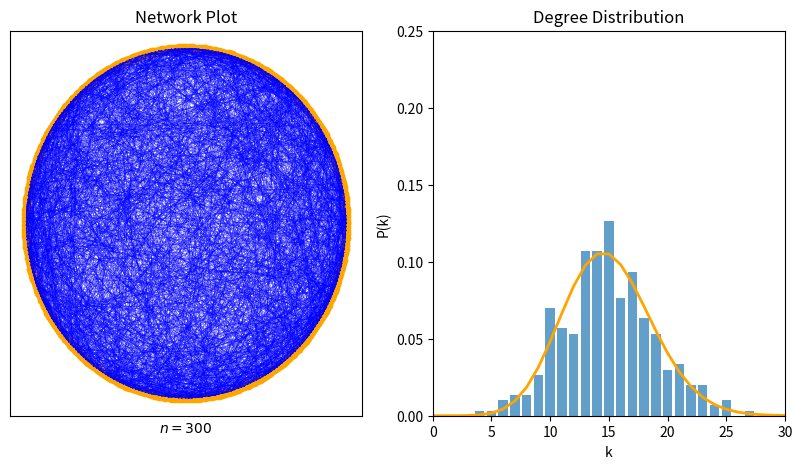

Python code for this plot:
import numpy as np
import matplotlib.pyplot as plt
from scipy.stats import binom

def InitializeAdjecencyMatrix(n, p):
    '''
    The Erdős Rényi random graph
    '''
    matrix = np.zeros([n,n], dtype=int)
    for i in range(n):
        for j in range(n):
            r = np.random.rand()
            if r < p and matrix[i][j] == 0 and j>i:
                matrix[i][j] = 1
                matrix[j][i] = 1
    np.fill_diagonal(matrix, 0)
    return matrix

def InitializeNodes(n, r):
    thetas = np.linspace(0, 2*np.pi, num=n)
    nodes = [[r*np.cos(theta), r*np.sin(theta)] for theta in thetas]
    x = [r*np.cos(theta) for theta in thetas]
    y = [r*np.sin(theta) for theta in thetas]
    return nodes, x, y

def PlotFunction(nodes, adjacency, ax):
    # Seperate coordinates
    x = [node[0] for node in nodes]
    y = [node[1] for node in nodes]

    # Find connections
    pairs = []
    pairCoord = []
    for i, connections in enumerate(adjacency):
        for j, connection in enumerate(connections):
            if connection == 1:
                pairs.append([i, j])
                pairCoord.append([[x[i], x[j]], [y[i], y[j]]])
    for pair in pairCoord:
        ax.plot(pair[0], pair[1], linewidth=0.1, color='blue')
    ax.set_xticks([]), ax.set_yticks([])
    ax.set_xlabel(f'$n = {len(nodes)}$')


    ax.scatter(x, y, color='orange')

def PlotHistogram(n, prob, adjMatrix, ax):
    # Theoretical distribution
    k = np.arange(0, n)
    pDist = binom.pmf(k, n-1, prob)
    ax.plot(k, pDist, color='orange', linewidth=2)
    ax.set_xlim([0, 30])

    # Histogram
    distribution = [sum(node) for node in adjMatrix]
    
    ax.hist(distribution, bins=np.arange(0, n + 2) - 0.5, density=True, alpha=0.7, rwidth=0.8)
    ax.set_ylim(0, 0.25)
    ax.set_xlabel('k')
    ax.set_ylabel('P(k)')

def MergePlots(nodes, prob, adjMatrix):
    fig, axs = plt.subplots(1, 2, figsize=(10, 5))

    # Plot the network
    PlotFunction(nodes, adjMatrix, axs[0])
    axs[0].set_title('Network Plot')

    # Plot the histogram
    PlotHistogram(n, prob, adjMatrix, axs[1])
    axs[1].set_title('Degree Distribution')

    plt.show()

r = 1
n = 300
p = 0.05
nodes, x, y = InitializeNodes(n, r)
adj = InitializeAdjecencyMatrix(n, 0.05)
MergePlots(nodes, p, adj)



